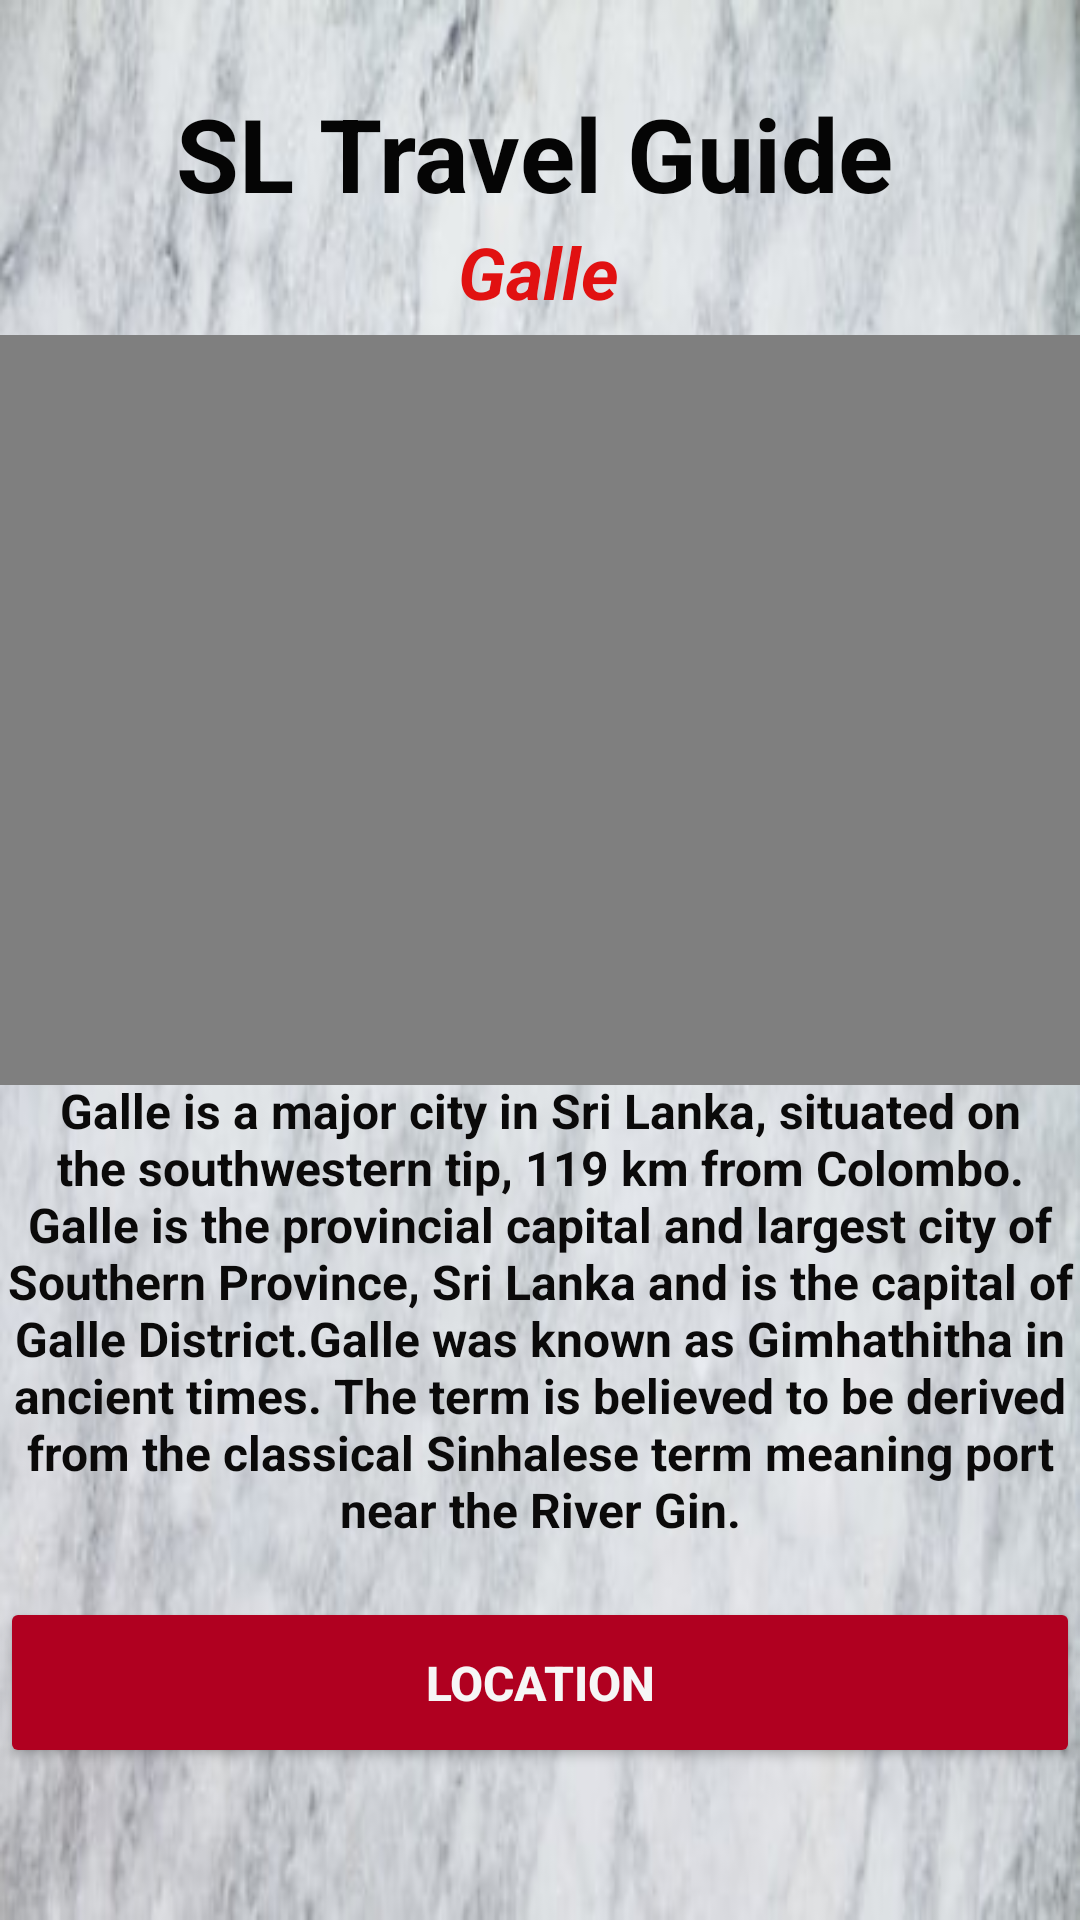

Layout XML and referenced resources for this Android screen:
<!-- AndroidManifest.xml: application theme Theme.SlTravelGuide -->
<!-- res/layout/activity_galle.xml -->
<?xml version="1.0" encoding="utf-8"?>
<androidx.constraintlayout.widget.ConstraintLayout xmlns:android="http://schemas.android.com/apk/res/android"
    xmlns:app="http://schemas.android.com/apk/res-auto"
    xmlns:tools="http://schemas.android.com/tools"
    android:layout_width="match_parent"
    android:layout_height="match_parent"
    tools:context=".galleActivity"
    android:background="@drawable/bgimage"
    >
    <TextView
        android:id="@+id/textView"
        android:layout_width="243dp"
        android:layout_height="39dp"
        android:text="SL Travel Guide"
        android:textColor="#050505"
        android:textSize="34sp"
        android:textStyle="bold"
        app:layout_constraintBottom_toBottomOf="parent"
        app:layout_constraintEnd_toEndOf="parent"
        app:layout_constraintStart_toStartOf="parent"
        app:layout_constraintTop_toTopOf="parent"
        app:layout_constraintVertical_bias="0.047" />

    <TextView
        android:id="@+id/textView42"
        android:layout_width="88dp"
        android:layout_height="35dp"
        android:text="Galle"
        android:textAlignment="center"
        android:textColor="#E11111"
        android:textSize="24sp"
        android:textStyle="bold|italic"
        app:layout_constraintBottom_toBottomOf="parent"
        app:layout_constraintEnd_toEndOf="parent"
        app:layout_constraintHorizontal_bias="0.498"
        app:layout_constraintStart_toStartOf="parent"
        app:layout_constraintTop_toTopOf="parent"
        app:layout_constraintVertical_bias="0.123" />

    <VideoView
        android:id="@+id/videoView"
        android:layout_width="360dp"
        android:layout_height="250dp"
        app:layout_constraintBottom_toBottomOf="parent"
        app:layout_constraintEnd_toEndOf="parent"
        app:layout_constraintHorizontal_bias="0.49"
        app:layout_constraintStart_toStartOf="parent"
        app:layout_constraintTop_toTopOf="parent"
        app:layout_constraintVertical_bias="0.286" />

    <TextView
        android:id="@+id/textView3"
        android:layout_width="360dp"
        android:layout_height="155dp"
        android:text="Galle is a major city in Sri Lanka, situated on the southwestern tip, 119 km from Colombo. Galle is the provincial capital and largest city of Southern Province, Sri Lanka and is the capital of Galle District.Galle was known as Gimhathitha in ancient times. The term is believed to be derived from the classical Sinhalese term meaning port near the River Gin."
        android:textAlignment="center"
        android:textColor="#0B0A0A"
        android:textSize="16sp"
        android:textStyle="bold"
        app:layout_constraintBottom_toBottomOf="parent"
        app:layout_constraintEnd_toEndOf="parent"
        app:layout_constraintHorizontal_bias="0.49"
        app:layout_constraintStart_toStartOf="parent"
        app:layout_constraintTop_toTopOf="parent"
        app:layout_constraintVertical_bias="0.741" />

    <Button
        android:id="@+id/buttonlocation"
        android:layout_width="360dp"
        android:layout_height="57dp"
        android:backgroundTint="@color/design_default_color_error"
        android:text="Location"
        android:textAlignment="center"
        android:textColor="#F6F6F6"
        android:textSize="16sp"
        android:textStyle="bold"
        app:layout_constraintBottom_toBottomOf="parent"
        app:layout_constraintEnd_toEndOf="parent"
        app:layout_constraintHorizontal_bias="0.49"
        app:layout_constraintStart_toStartOf="parent"
        app:layout_constraintTop_toTopOf="parent"
        app:layout_constraintVertical_bias="0.913" />

</androidx.constraintlayout.widget.ConstraintLayout>
<!-- resources referenced by this layout -->
<resources>
  <!-- drawable bgimage: jpeg bitmap (drawable, 24014 bytes) -->
  <style name="Theme.SlTravelGuide" parent="Theme.MaterialComponents.DayNight.NoActionBar">
          
          <item name="colorPrimary">@color/purple_500</item>
          <item name="colorPrimaryVariant">@color/purple_700</item>
          <item name="colorOnPrimary">@color/white</item>
          
          <item name="colorSecondary">@color/teal_200</item>
          <item name="colorSecondaryVariant">@color/teal_700</item>
          <item name="colorOnSecondary">@color/black</item>
          
          <item name="android:statusBarColor">?attr/colorPrimaryVariant</item>
          
      </style>
  <!-- not gathered from this repository: default colours our renderer supplied (Android Studio template values) -->
  <color name="purple_500">#FF6200EE</color>
  <color name="purple_700">#FF3700B3</color>
  <color name="teal_200">#FF03DAC5</color>
  <color name="teal_700">#FF018786</color>
  <color name="black">#FF000000</color>
  <color name="white">#FFFFFFFF</color>
</resources>
